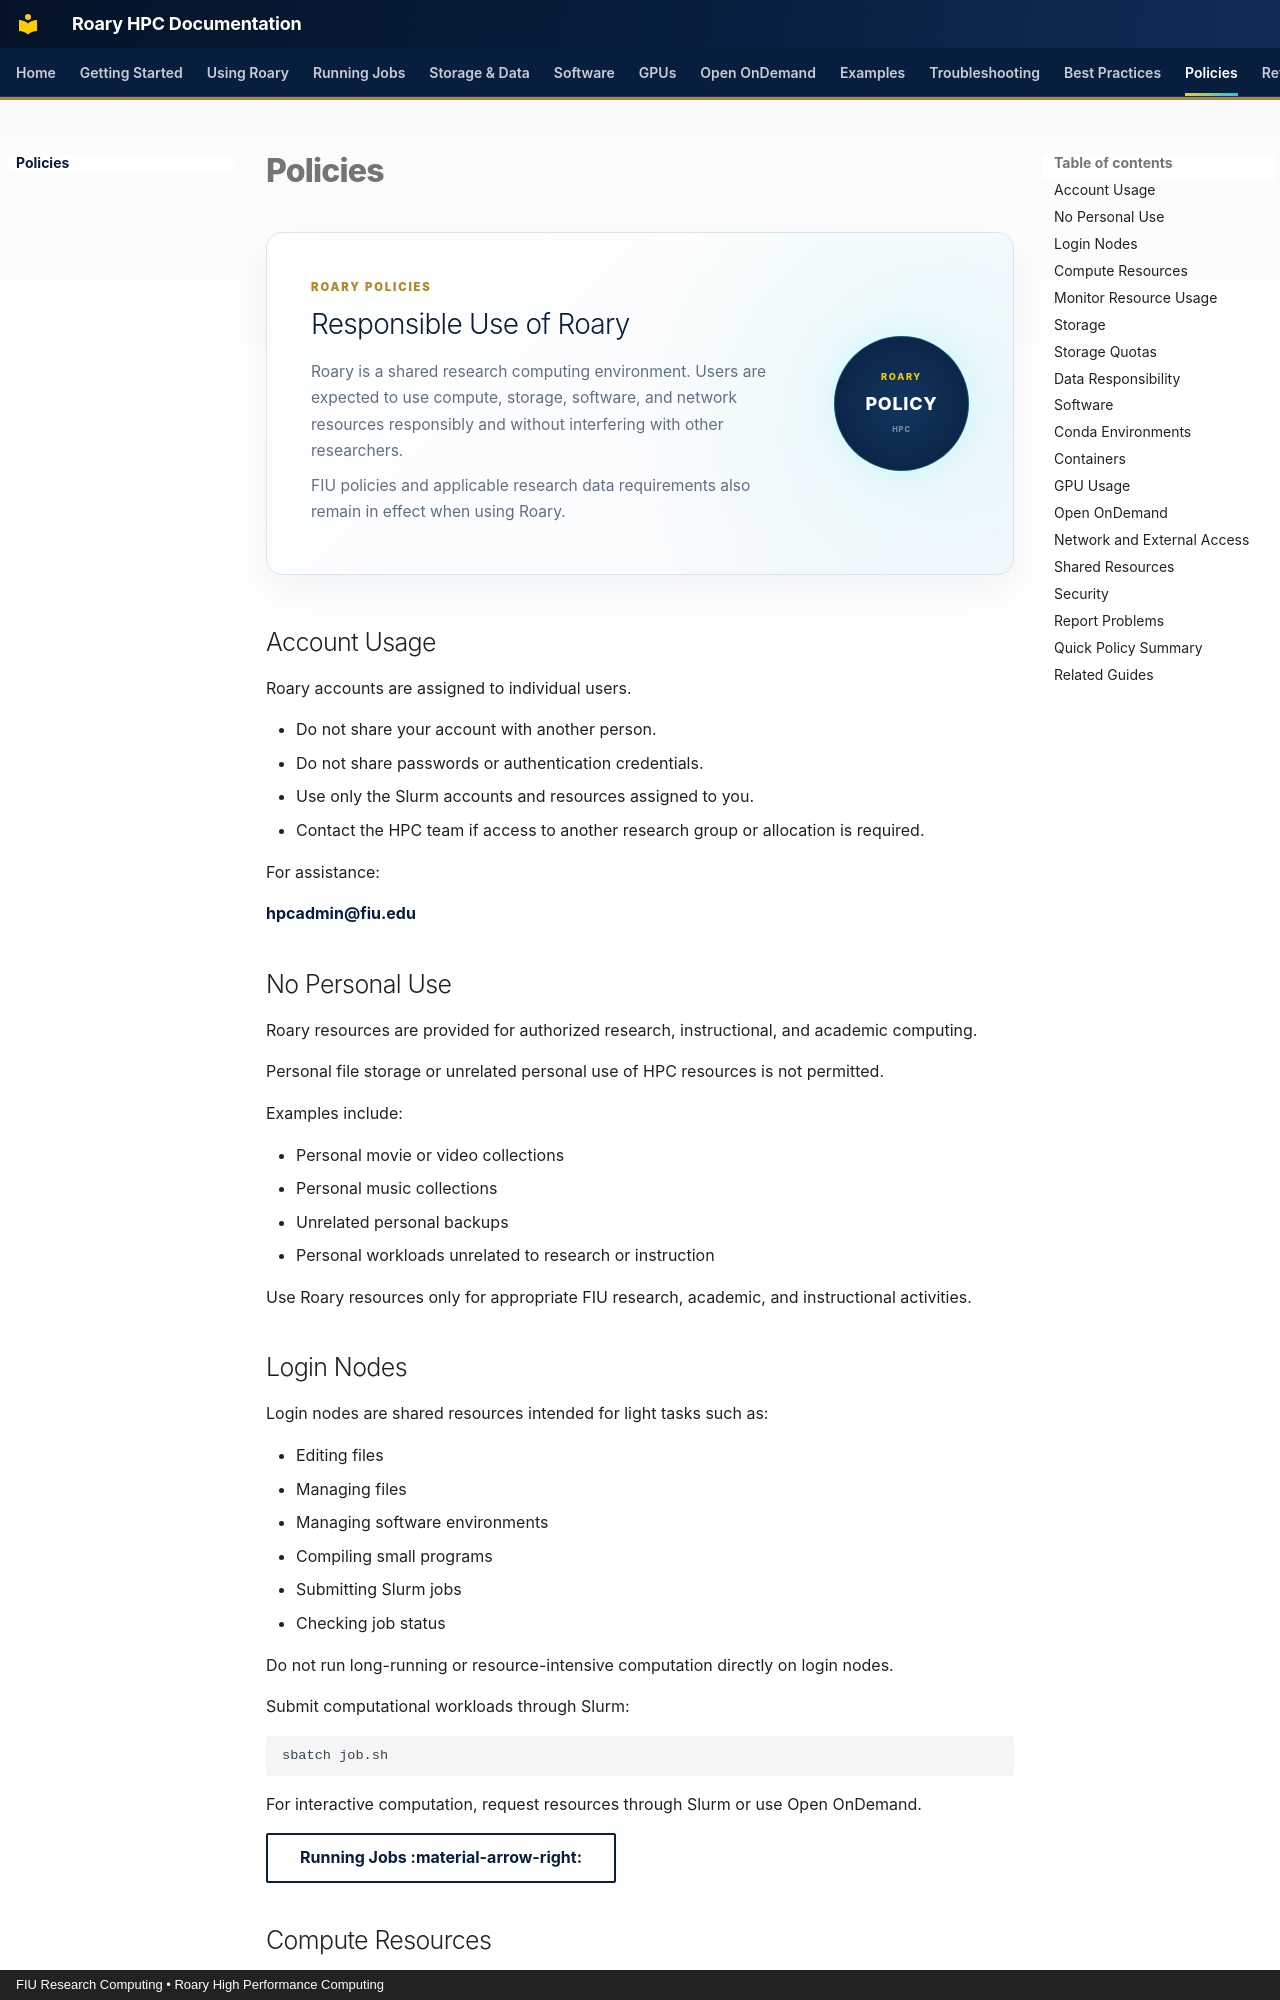

repository: Rohanpaul-07/roary-hpc-docs · page: policies/index.html · generator: mkdocs · copyright: FIU Research Computing • Roary High Performance Computing

# Policies

<div class="policies-hero">

  <div class="policies-hero-content">

    <span class="roary-page-eyebrow">
      ROARY POLICIES
    </span>

    <h2>Responsible Use of Roary</h2>

    <p>
      Roary is a shared research computing environment. Users are expected
      to use compute, storage, software, and network resources responsibly
      and without interfering with other researchers.
    </p>

    <p>
      FIU policies and applicable research data requirements also remain
      in effect when using Roary.
    </p>

  </div>

  <div class="policies-hero-badge">
    <span>ROARY</span>
    <strong>POLICY</strong>
    <small>HPC</small>
  </div>

</div>


## Account Usage

Roary accounts are assigned to individual users.

- Do not share your account with another person.
- Do not share passwords or authentication credentials.
- Use only the Slurm accounts and resources assigned to you.
- Contact the HPC team if access to another research group or allocation is required.

For assistance:

[**hpcadmin@fiu.edu**](mailto:hpcadmin@fiu.edu)


## No Personal Use

Roary resources are provided for authorized research, instructional,
and academic computing.

Personal file storage or unrelated personal use of HPC resources is not
permitted.

Examples include:

- Personal movie or video collections
- Personal music collections
- Unrelated personal backups
- Personal workloads unrelated to research or instruction

Use Roary resources only for appropriate FIU research, academic,
and instructional activities.
